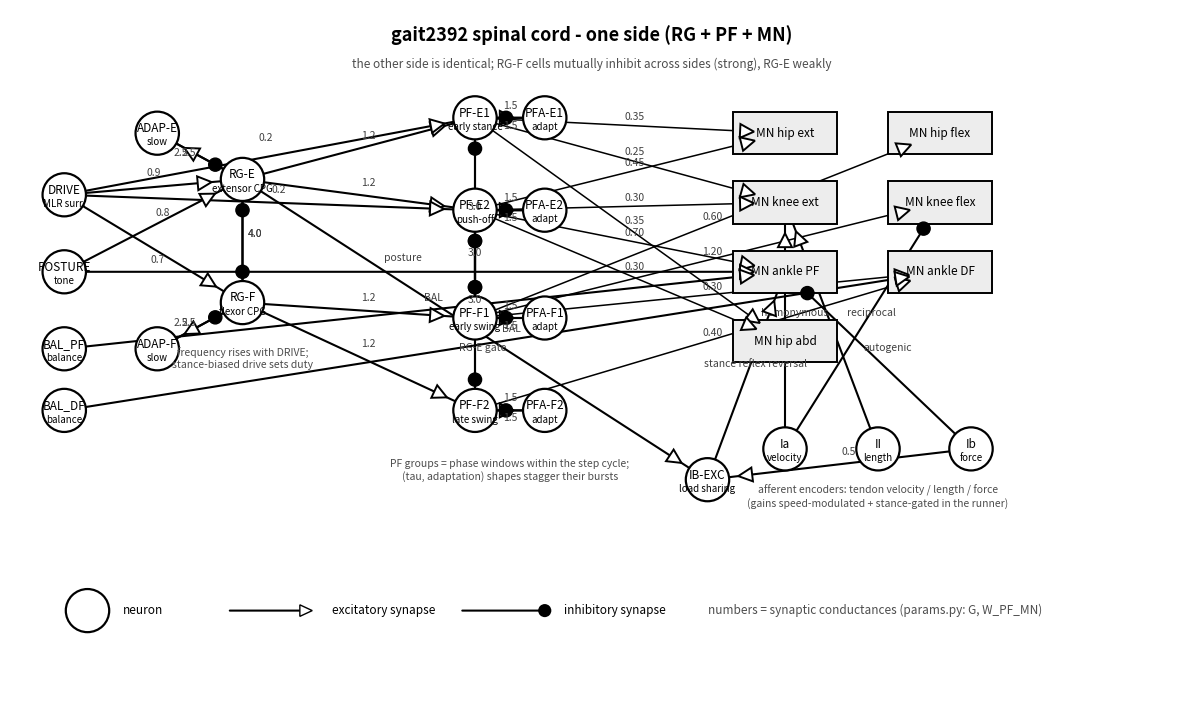

Here is the Python script that generated this plot:
"""Rybak-style schematic of one side's spinal circuit (RG + PF + MN +
proprioception), drawn to Ben's SNS diagram conventions:
open circle = neuron, solid black dot at the target = inhibitory synapse,
open triangle = excitatory synapse. Output: spinal_circuit.png.
"""
import matplotlib
matplotlib.use("Agg")
import matplotlib.pyplot as plt
from matplotlib.patches import Circle, FancyArrowPatch, Polygon

FIG_W, FIG_H = 15.0, 9.0
fig, ax = plt.subplots(figsize=(FIG_W, FIG_H))
ax.set_xlim(0, 15)
ax.set_ylim(0, 9)
ax.axis("off")

R = 0.28          # neuron radius


def neuron(x, y, label, sub=None, color="white"):
    ax.add_patch(Circle((x, y), R, fc=color, ec="black", lw=1.6, zorder=3))
    ax.text(x, y + (0.06 if sub else 0), label, ha="center", va="center",
            fontsize=8.5, zorder=4)
    if sub:
        ax.text(x, y - 0.12, sub, ha="center", va="center", fontsize=7,
                style="italic", zorder=4)
    return (x, y)


def syn(p, q, exc: bool, label=None, loff=(0.12, 0.12), lw=1.5):
    """Synapse arrow p->q. Excitatory: open triangle head; inhibitory:
    solid black dot at the target end (drawn as a short arrow + marker)."""
    arrow = FancyArrowPatch(p, q, arrowstyle="-", lw=lw, color="black",
                            shrinkA=R, shrinkB=R + (0.09 if exc else 0.12),
                            zorder=2)
    ax.add_patch(arrow)
    import numpy as np
    p, q = np.array(p, float), np.array(q, float)
    d = q - p
    d = d / np.linalg.norm(d)
    tip = q - d * (R + 0.12)
    perp = np.array([-d[1], d[0]])
    if exc:
        # open triangle at the target
        tri = Polygon([tip, tip - d * 0.18 + perp * 0.09,
                       tip - d * 0.18 - perp * 0.09],
                      closed=True, fc="white", ec="black", lw=1.4, zorder=3)
        ax.add_patch(tri)
    else:
        ax.add_patch(Circle(tip, 0.085, fc="black", ec="black", zorder=3))
    if label:
        mid = (p + q) / 2 + np.array(loff)
        ax.text(*mid, label, fontsize=7.5, ha="center",
                style="italic", color="0.25")


def box(x, y, w, h, label):
    ax.add_patch(plt.Rectangle((x - w / 2, y - h / 2), w, h, fc="0.93",
                               ec="black", lw=1.4, zorder=3))
    ax.text(x, y, label, ha="center", va="center", fontsize=8.5, zorder=4)
    return (x, y)


# ---------------- titles ----------------
ax.text(7.5, 8.6, "gait2392 spinal cord - one side (RG + PF + MN)",
        ha="center", fontsize=13, weight="bold")
ax.text(7.5, 8.25, "the other side is identical; RG-F cells mutually "
        "inhibit across sides (strong), RG-E weakly",
        ha="center", fontsize=8.5, style="italic", color="0.3")

# ---------------- descending inputs ----------------
drv = neuron(0.7, 6.6, "DRIVE", "MLR surr.")
pos = neuron(0.7, 5.6, "POSTURE", "tone")
balp = neuron(0.7, 4.6, "BAL_PF", "balance")
bald = neuron(0.7, 3.8, "BAL_DF", "balance")

# ---------------- rhythm generator (half-center + adaptation) ----------------
rge = neuron(3.0, 6.8, "RG-E", "extensor CPG")
rgf = neuron(3.0, 5.2, "RG-F", "flexor CPG")
ade = neuron(1.9, 7.4, "ADAP-E", "slow")
adf = neuron(1.9, 4.6, "ADAP-F", "slow")

syn(drv, rge, True, "0.9", (0.0, 0.15))
syn(drv, rgf, True, "0.7", (0.05, -0.18))
syn(pos, rge, True, "0.8")
syn(rge, rgf, False, "4.0", (0.16, 0.05))     # half-center mutual inhibition
syn(rgf, rge, False, "4.0", (0.16, 0.05))
syn(rge, ade, True, "2.5", (-0.14, 0.0))
syn(ade, rge, False, "2.5", (-0.24, 0.0))
syn(rgf, adf, True, "2.5", (-0.14, 0.0))
syn(adf, rgf, False, "2.5", (-0.24, 0.0))
ax.text(3.0, 4.35, "frequency rises with DRIVE;\nstance-biased drive sets "
        "duty", ha="center", fontsize=7.5, style="italic", color="0.3")

# ---------------- pattern formation (4 phase groups + adaptation) ----------------
pfe1 = neuron(6.0, 7.6, "PF-E1", "early stance")
pfe2 = neuron(6.0, 6.4, "PF-E2", "push-off")
pff1 = neuron(6.0, 5.0, "PF-F1", "early swing")
pff2 = neuron(6.0, 3.8, "PF-F2", "late swing")

syn(rge, pfe1, True, "1.2")
syn(rge, pfe2, True, "1.2")
syn(rgf, pff1, True, "1.2")
syn(rgf, pff2, True, "1.2")
syn(drv, pfe1, True, "0.2", (-0.05, 0.2))
syn(drv, pfe2, True, "0.2")
for px, py, nm in ((6.9, 7.6, "E1"), (6.9, 6.4, "E2"), (6.9, 5.0, "F1"),
                   (6.9, 3.8, "F2")):
    pfa = neuron(px, py, f"PFA-{nm}", "adapt")
    syn((6.0, py), pfa, True, "1.5", (0.0, 0.12))
    syn(pfa, (6.0, py), False, "1.5", (0.0, -0.14))
for a, b in ((pfe2, pff1), (pff1, pfe1), (pfe2, pff2)):
    syn(a, b, False, "3.0", (0.0, 0.1))
    syn(b, a, False)
ax.text(6.45, 2.9, "PF groups = phase windows within the step cycle;\n"
        "(tau, adaptation) shapes stagger their bursts",
        ha="center", fontsize=7.5, style="italic", color="0.3")

# ---------------- motoneuron pools ----------------
mns = {
    "hip_ext":  box(10.0, 7.4, 1.35, 0.55, "MN hip ext"),
    "knee_ext": box(10.0, 6.5, 1.35, 0.55, "MN knee ext"),
    "ankle_pf": box(10.0, 5.6, 1.35, 0.55, "MN ankle PF"),
    "hip_abd":  box(10.0, 4.7, 1.35, 0.55, "MN hip abd"),
    "hip_flex": box(12.0, 7.4, 1.35, 0.55, "MN hip flex"),
    "knee_flex": box(12.0, 6.5, 1.35, 0.55, "MN knee flex"),
    "ankle_df": box(12.0, 5.6, 1.35, 0.55, "MN ankle DF"),
}
# PF -> MN weights (primary group; biarticular muscles add half the
# secondary group's weight) - table from params.W_PF_MN
W = {
    ("PF-E1", "hip_ext"): 0.35, ("PF-E1", "knee_ext"): 0.25,
    ("PF-E1", "hip_abd"): 0.35,
    ("PF-E2", "ankle_pf"): 0.70, ("PF-E2", "hip_ext"): 0.45,
    ("PF-E2", "knee_ext"): 0.30, ("PF-E2", "hip_abd"): 0.30,
    ("PF-F1", "hip_flex"): 0.60, ("PF-F1", "knee_flex"): 1.20,
    ("PF-F1", "ankle_df"): 0.30,
    ("PF-F2", "ankle_df"): 0.40,
}
srcs = {"PF-E1": pfe1, "PF-E2": pfe2, "PF-F1": pff1, "PF-F2": pff2}
for (s, g), w in W.items():
    syn(srcs[s], mns[g], True, f"{w:.2f}", (0.06, 0.07), lw=1.1)
# POSTURE + BAL converge on MNs (weights per params.W_POSTURE / BAL)
syn(pos, mns["ankle_pf"], True, "posture", (-0.28, 0.14))
syn(balp, mns["ankle_pf"], True, "BAL")
syn(bald, mns["ankle_df"], True, "BAL")

# ---------------- proprioceptive reflex paths ----------------
ia = neuron(10.0, 3.3, "Ia", "velocity")
ii = neuron(11.2, 3.3, "II", "length")
ib = neuron(12.4, 3.3, "Ib", "force")
ax.text(11.2, 2.55, "afferent encoders: tendon velocity / length / force\n"
        "(gains speed-modulated + stance-gated in the runner)",
        ha="center", fontsize=7.5, style="italic", color="0.3")
syn(ia, mns["knee_ext"], True, "homonymous")
syn(ia, mns["knee_flex"], False, "reciprocal")
syn(ii, mns["knee_ext"], True)
syn(ib, mns["ankle_pf"], False, "autogenic")
ibexc = neuron(9.0, 2.9, "IB-EXC", "load sharing")
syn(ib, ibexc, True, "0.5")
syn((3.0, 6.8), ibexc, True, "RG-E gate", (0.1, -0.28))
syn(ibexc, mns["ankle_pf"], True, "stance reflex reversal")

# ---------------- legend ----------------
ly = 1.2
ax.add_patch(Circle((1.0, ly), R, fc="white", ec="black", lw=1.6))
ax.text(1.45, ly, "neuron", fontsize=8.5, va="center")
ax.add_patch(FancyArrowPatch((2.8, ly), (3.9, ly), arrowstyle="-", lw=1.5))
ax.add_patch(Polygon([(3.9, ly), (3.74, ly + 0.075), (3.74, ly - 0.075)],
                     fc="white", ec="black"))
ax.text(4.15, ly, "excitatory synapse", fontsize=8.5, va="center")
ax.add_patch(FancyArrowPatch((5.8, ly), (6.9, ly), arrowstyle="-", lw=1.5))
ax.add_patch(Circle((6.9, ly), 0.085, fc="black"))
ax.text(7.15, ly, "inhibitory synapse", fontsize=8.5, va="center")
ax.text(9.0, ly, "numbers = synaptic conductances (params.py: G, W_PF_MN)",
        fontsize=8.5, va="center", style="italic", color="0.3")

fig.savefig("spinal_circuit.png", dpi=150, bbox_inches="tight")
print("saved spinal_circuit.png")
